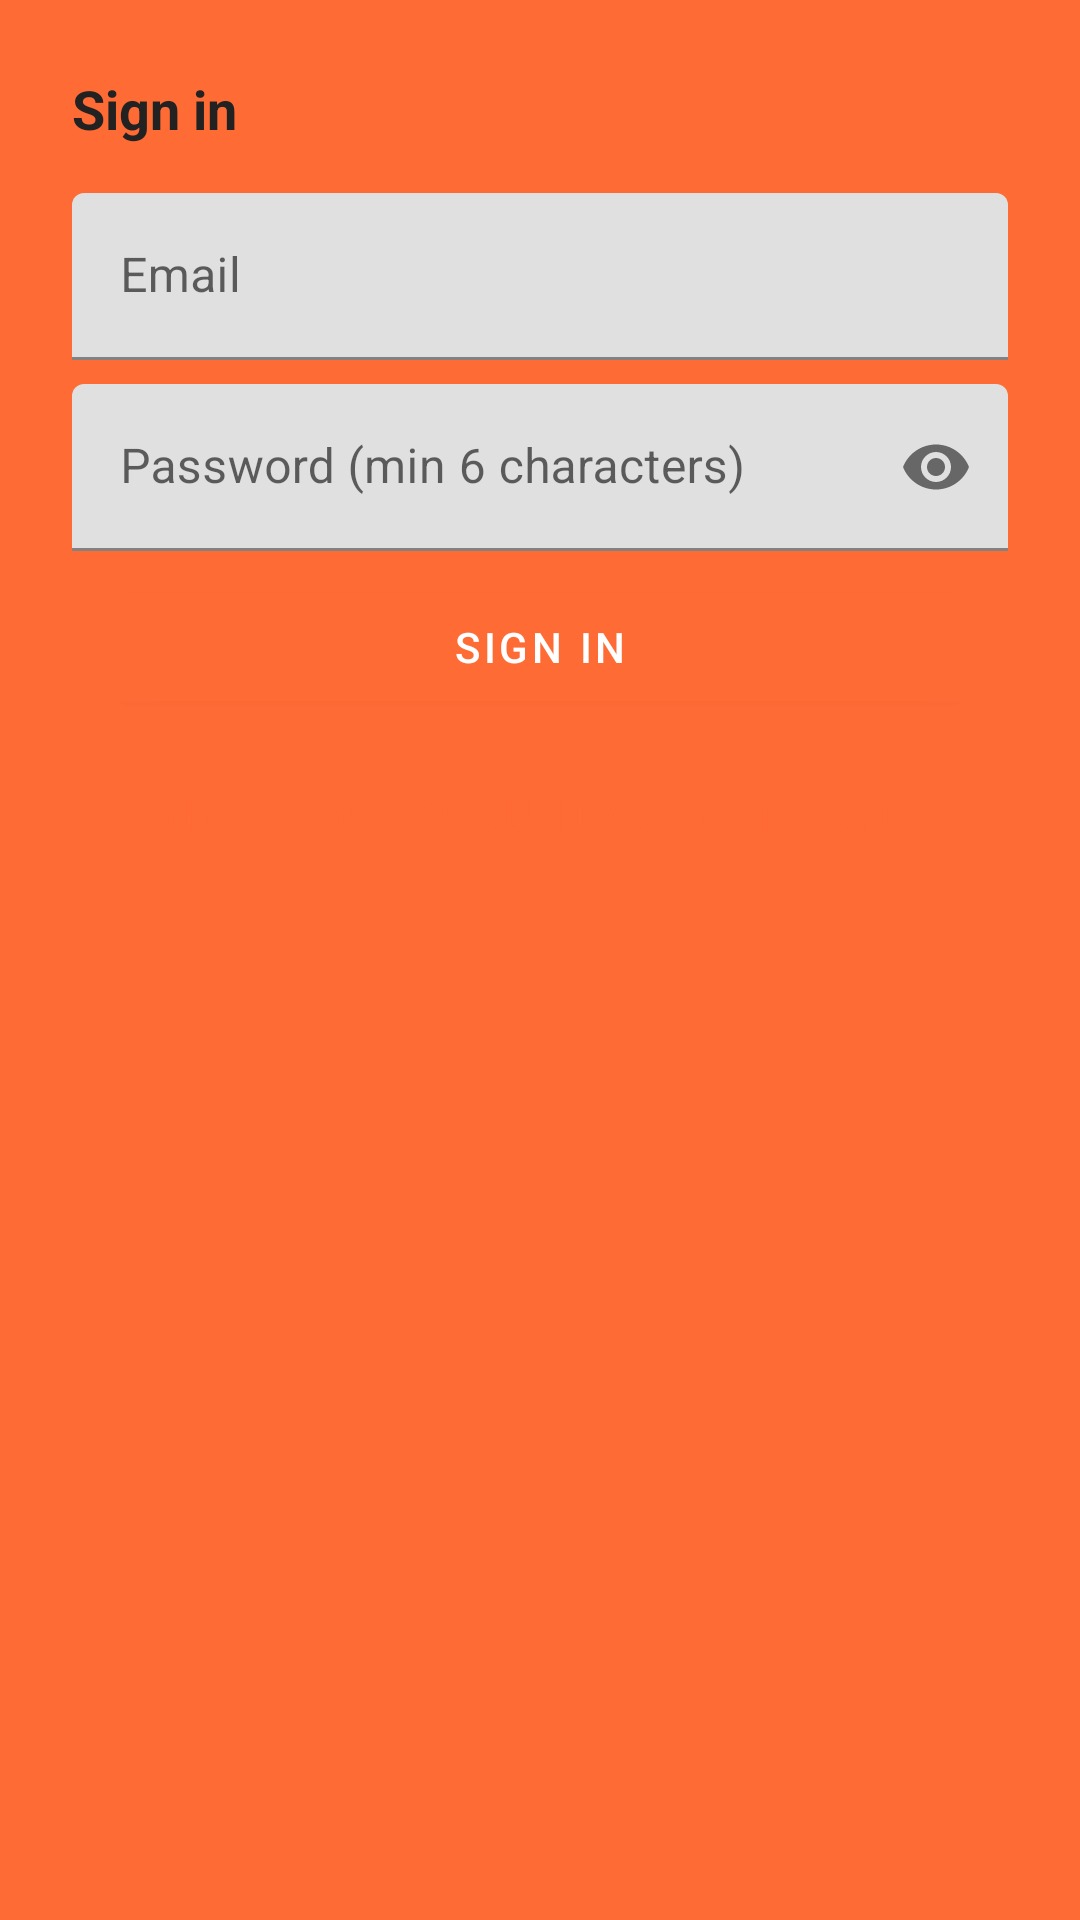

The Android layout XML behind this screen, and the referenced resources:
<!-- AndroidManifest.xml: application theme Theme.KidZone -->
<!-- res/layout/dialog_email_auth.xml -->
<?xml version="1.0" encoding="utf-8"?>
<LinearLayout xmlns:android="http://schemas.android.com/apk/res/android"
    xmlns:app="http://schemas.android.com/apk/res-auto"
    android:layout_width="match_parent"
    android:layout_height="wrap_content"
    android:orientation="vertical"
    android:padding="24dp">

    <TextView
        android:id="@+id/auth_title"
        android:layout_width="wrap_content" android:layout_height="wrap_content"
        android:text="@string/cloud_signin_title"
        android:textSize="18sp" android:textStyle="bold"
        android:textColor="#222222"
        android:layout_marginBottom="16dp"/>

    <com.google.android.material.textfield.TextInputLayout
        android:layout_width="match_parent" android:layout_height="wrap_content"
        android:hint="@string/cloud_email_hint"
        android:layout_marginBottom="8dp">
        <com.google.android.material.textfield.TextInputEditText
            android:id="@+id/auth_email"
            android:layout_width="match_parent" android:layout_height="wrap_content"
            android:inputType="textEmailAddress"/>
    </com.google.android.material.textfield.TextInputLayout>

    <com.google.android.material.textfield.TextInputLayout
        android:layout_width="match_parent" android:layout_height="wrap_content"
        android:hint="@string/cloud_password_hint"
        android:layout_marginBottom="8dp"
        app:passwordToggleEnabled="true">
        <com.google.android.material.textfield.TextInputEditText
            android:id="@+id/auth_password"
            android:layout_width="match_parent" android:layout_height="wrap_content"
            android:inputType="textPassword"/>
    </com.google.android.material.textfield.TextInputLayout>

    <TextView
        android:id="@+id/auth_error"
        android:layout_width="match_parent" android:layout_height="wrap_content"
        android:textColor="#E53935" android:textSize="12sp"
        android:layout_marginBottom="8dp"
        android:visibility="gone"/>

    <com.google.android.material.button.MaterialButton
        android:id="@+id/auth_submit"
        android:layout_width="match_parent" android:layout_height="48dp"
        android:text="@string/cloud_signin_title"
        android:backgroundTint="#FF6B35"
        android:layout_marginBottom="8dp"/>

    <com.google.android.material.button.MaterialButton
        android:id="@+id/auth_toggle_mode"
        style="@style/Widget.MaterialComponents.Button.TextButton"
        android:layout_width="wrap_content" android:layout_height="wrap_content"
        android:layout_gravity="center"
        android:text="@string/cloud_toggle_to_create"
        android:textColor="#FF6B35"/>

</LinearLayout>
<!-- resources referenced by this layout -->
<resources>
  <string name="cloud_email_hint">Email</string>
  <string name="cloud_password_hint">Password (min 6 characters)</string>
  <string name="cloud_signin_title">Sign in</string>
  <string name="cloud_toggle_to_create">Need an account? Create one</string>
  <style name="Theme.KidZone" parent="Theme.MaterialComponents.DayNight.NoActionBar">
          <item name="colorPrimary">#FF6B35</item>
          <item name="colorPrimaryVariant">#E55A25</item>
          <item name="colorOnPrimary">#FFFFFF</item>
          <item name="colorSecondary">#FF9F1C</item>
          <item name="colorOnSecondary">#FFFFFF</item>
          <item name="android:statusBarColor">#FF6B35</item>
          <item name="android:navigationBarColor">#080818</item>
          <item name="android:windowBackground">#FF6B35</item>
          <item name="android:windowFullscreen">true</item>
      </style>
</resources>
